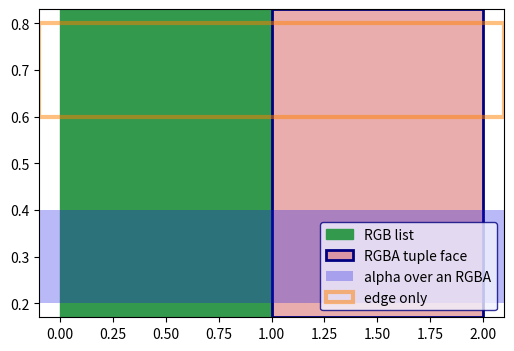

Write Python code to recreate this figure.
# Written by calculate-plot 0.1.0: this script draws the same figure with Matplotlib 3.11.2.
import matplotlib.pyplot as plt

fig, ax = plt.subplots(figsize=(6.0, 4.0))
ax.axvspan(0.0, 1.0, color=[0.2, 0.6, 0.3], label='RGB list')
ax.axvspan(1.0, 2.0, fc=(0.8, 0.2, 0.2, 0.4), ec=[0.0, 0.0, 0.5], lw=2, label='RGBA tuple face')
ax.axhspan(0.2, 0.4, facecolor=[0.1, 0.1, 0.9, 0.9], alpha=0.3, label='alpha over an RGBA')
ax.axhspan(0.6, 0.8, edgecolor=(1.0, 0.5, 0.0, 0.5), fill=False, lw=3, label='edge only')
ax.legend(facecolor=[0.95, 0.95, 1.0], edgecolor=(0.0, 0.0, 0.5, 0.5), loc='lower right')

if __name__ == "__main__":
    plt.show()
